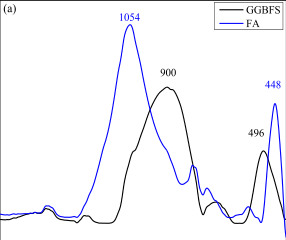

The table this chart was drawn from, first rows:
x, y, pixel_x, pixel_y, gap_before
1594, 0.006473, 316.5, 1443, 0
1581, 0.006138, 319.5, 1444, 1
1569, 0.006027, 322.5, 1444, 1
1556, 0.00625, 325.5, 1444, 1
1543, 0.006696, 328.5, 1443, 1
1531, 0.006473, 331.5, 1443, 1
1518, 0.006696, 334.5, 1443, 1
1506, 0.006696, 337.5, 1443, 1
1493, 0.007031, 340.5, 1442, 1
1480, 0.007031, 343.5, 1442, 1
1468, 0.007254, 346.5, 1442, 1
1455, 0.007589, 349.5, 1442, 1
1443, 0.007478, 352.5, 1442, 1
1430, 0.007813, 355.5, 1441, 1
1420, 0.009375, 358, 1439, 1
1409, 0.01172, 360.5, 1436, 1
1397, 0.01205, 363.5, 1435, 1
1384, 0.01105, 366.5, 1436, 1
1373, 0.009542, 369, 1439, 1
1365, 0.007199, 371, 1442, 1
1355, 0.005692, 373.5, 1444, 1
1342, 0.004911, 376.5, 1446, 1
1329, 0.004464, 379.5, 1446, 1
1317, 0.004353, 382.5, 1446, 1
1304, 0.004464, 385.5, 1446, 1
1292, 0.004911, 388.5, 1446, 1
1279, 0.004576, 391.5, 1446, 1
1269, 0.005692, 394, 1444, 1
1260, 0.007701, 396, 1442, 1
1252, 0.01038, 398, 1438, 1
1243, 0.01306, 400, 1434, 1
1235, 0.0154, 402, 1430, 1
1231, 0.01775, 403, 1426, 0
1222, 0.02042, 405, 1422, 1
1215, 0.0231, 406.8, 1418, 1
1206, 0.02634, 408.8, 1414, 1
1201, 0.02946, 410, 1409, 1
1197, 0.03164, 411, 1406, 0
1193, 0.03432, 412, 1402, 0
1189, 0.03683, 413, 1398, 0
1185, 0.03951, 414, 1394, 0
1180, 0.04219, 415, 1390, 0
1176, 0.04487, 416, 1386, 0
1172, 0.04754, 417, 1382, 0
1168, 0.05006, 418, 1378, 0
1164, 0.05223, 419, 1375, 0
1159, 0.05424, 420, 1372, 0
1155, 0.05642, 421, 1369, 0
1151, 0.0591, 422, 1365, 0
1147, 0.06194, 423, 1360, 0
1142, 0.06507, 424.2, 1356, 1
1138, 0.06842, 425.2, 1351, 0
1134, 0.07148, 426, 1346, 0
1132, 0.07333, 426.5, 1344, 0
1130, 0.07533, 427, 1340, 0
1128, 0.07734, 427.5, 1338, 0
1126, 0.07935, 428, 1334, 0
1124, 0.08136, 428.5, 1332, 0
1122, 0.08337, 429, 1328, 0
1120, 0.08538, 429.5, 1326, 0
... 192 more rows
